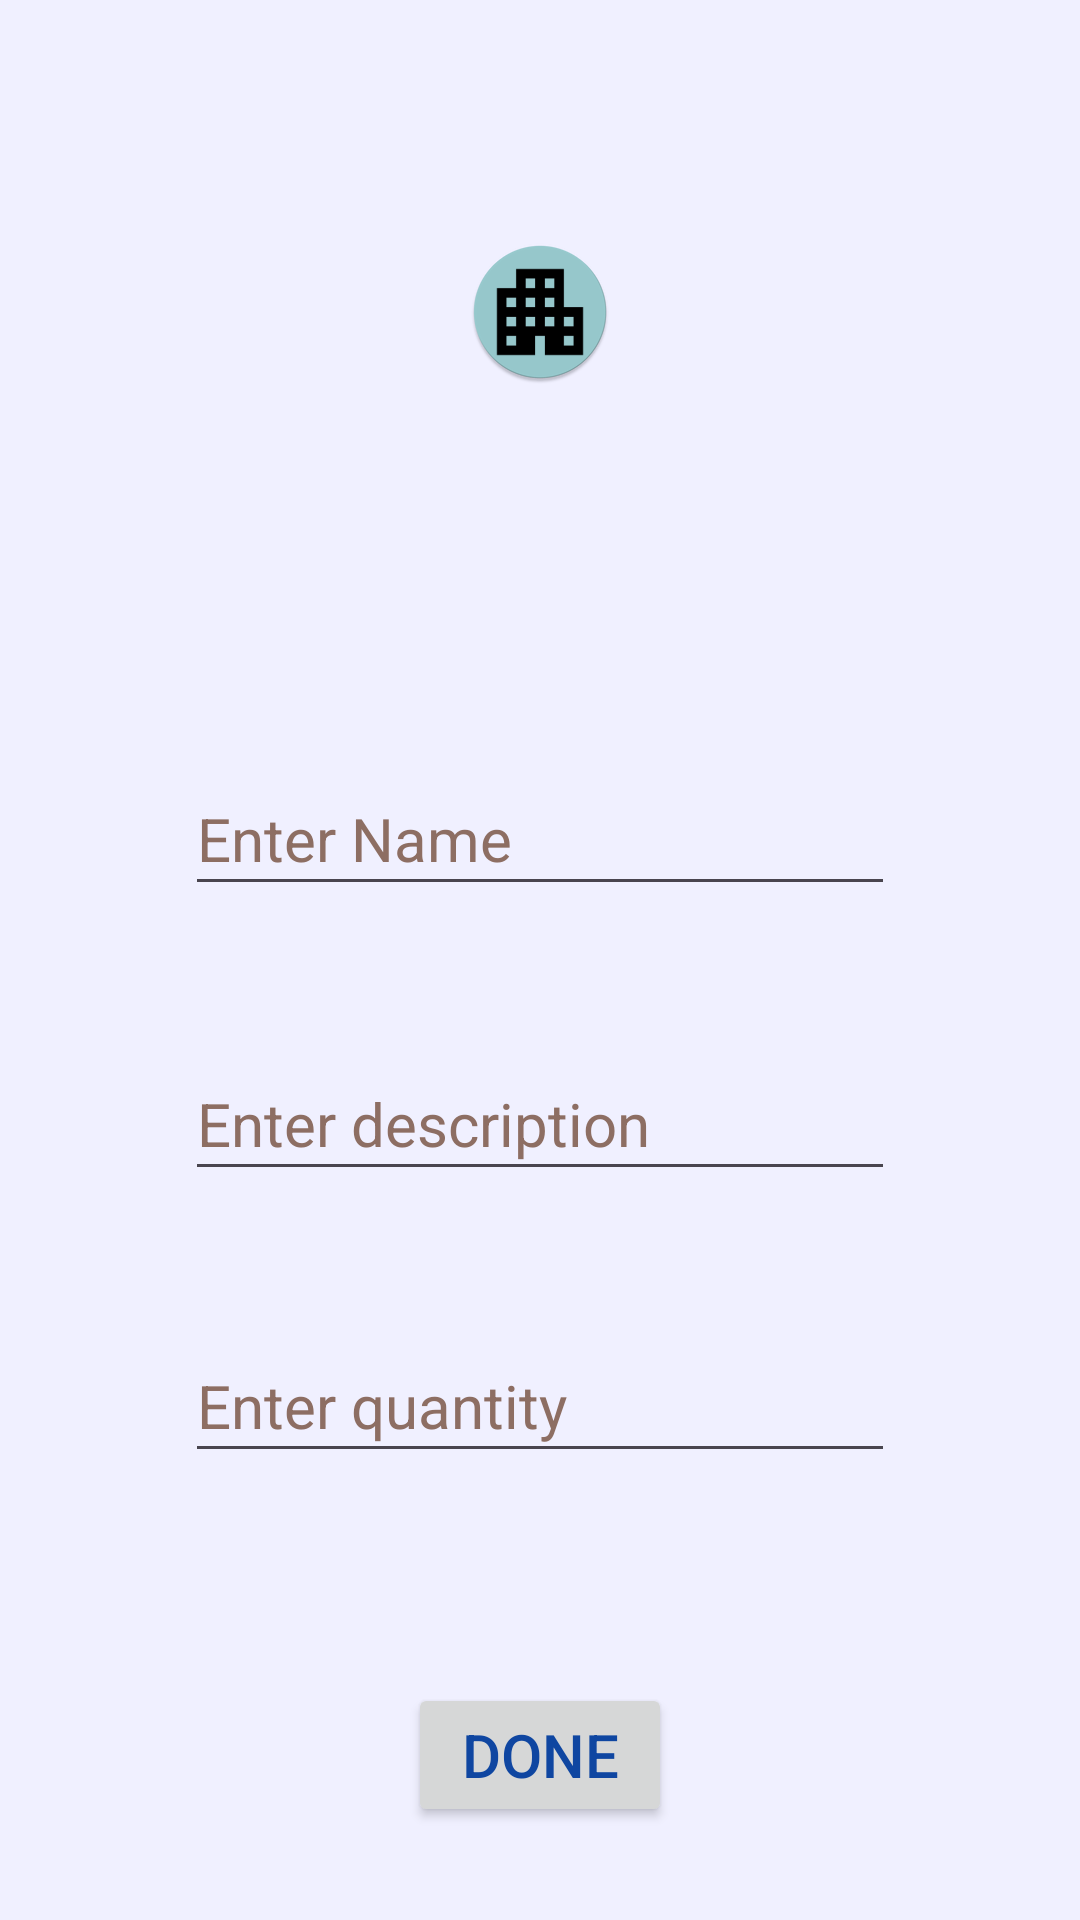

The Android layout XML behind this screen, and the referenced resources:
<!-- AndroidManifest.xml: application theme Base.Theme.InventoryApp -->
<!-- res/layout/fragment_edit_item.xml -->
<?xml version="1.0" encoding="utf-8"?>
<androidx.constraintlayout.widget.ConstraintLayout xmlns:android="http://schemas.android.com/apk/res/android"
    xmlns:app="http://schemas.android.com/apk/res-auto"
    xmlns:tools="http://schemas.android.com/tools"
    android:id="@+id/editConstraintLayout"
    android:layout_width="match_parent"
    android:layout_height="match_parent"
    tools:context=".EditItemFragment"
    tools:layout_editor_absoluteX="7dp"
    tools:layout_editor_absoluteY="-54dp">

    <TextView
        android:id="@+id/textView"
        android:layout_width="wrap_content"
        android:layout_height="wrap_content"
        android:layout_marginTop="188dp"
        app:layout_constraintEnd_toEndOf="parent"
        app:layout_constraintHorizontal_bias="0.498"
        app:layout_constraintStart_toStartOf="parent"
        app:layout_constraintTop_toTopOf="parent"
        tools:text="Edit Item Screen" />

    <EditText
        android:id="@+id/editItemName1"
        android:layout_width="wrap_content"
        android:layout_height="wrap_content"
        android:layout_marginTop="39dp"
        android:ems="10"
        android:hint="@string/enter_name"
        android:importantForAutofill="no"
        android:inputType="text"
        android:minHeight="48dp"
        android:textColorHint="#8D6E63"
        app:layout_constraintEnd_toEndOf="parent"
        app:layout_constraintHorizontal_bias="0.5"
        app:layout_constraintStart_toStartOf="parent"
        app:layout_constraintTop_toBottomOf="@+id/textView" />

    <EditText
        android:id="@+id/editDesc1"
        android:layout_width="wrap_content"
        android:layout_height="wrap_content"
        android:layout_marginTop="47dp"
        android:ems="10"
        android:hint="@string/enter_description"
        android:importantForAutofill="no"
        android:inputType="text"
        android:minHeight="48dp"
        android:textColorHint="#8D6E63"
        app:layout_constraintEnd_toEndOf="parent"
        app:layout_constraintHorizontal_bias="0.5"
        app:layout_constraintStart_toStartOf="parent"
        app:layout_constraintTop_toBottomOf="@+id/editItemName1" />

    <EditText
        android:id="@+id/editQuantity1"
        android:layout_width="wrap_content"
        android:layout_height="wrap_content"
        android:layout_marginTop="46dp"
        android:ems="10"
        android:hint="@string/enter_quantity"
        android:importantForAutofill="no"
        android:inputType="number"
        android:minHeight="48dp"
        android:textColorHint="#8D6E63"
        app:layout_constraintEnd_toEndOf="parent"
        app:layout_constraintHorizontal_bias="0.5"
        app:layout_constraintStart_toStartOf="parent"
        app:layout_constraintTop_toBottomOf="@+id/editDesc1" />

    <Button
        android:id="@+id/editDoneButton"
        android:layout_width="wrap_content"
        android:layout_height="wrap_content"
        android:layout_marginTop="70dp"
        android:text="@string/done"
        app:layout_constraintEnd_toEndOf="parent"
        app:layout_constraintHorizontal_bias="0.5"
        app:layout_constraintStart_toStartOf="parent"
        app:layout_constraintTop_toBottomOf="@+id/editQuantity1" />

    <ImageView
        android:id="@+id/imageView3"
        android:layout_width="wrap_content"
        android:layout_height="wrap_content"
        android:layout_marginStart="20dp"
        android:layout_marginTop="80dp"
        android:layout_marginEnd="20dp"
        android:contentDescription="@string/contentDescription"
        android:src="@mipmap/ic_launcher_test_round"
        app:layout_constraintEnd_toEndOf="parent"
        app:layout_constraintStart_toStartOf="parent"
        app:layout_constraintTop_toTopOf="parent" />
</androidx.constraintlayout.widget.ConstraintLayout>
<!-- resources referenced by this layout -->
<resources>
  <!-- mipmap ic_launcher_test_round: webp bitmap (mipmap-hdpi, 2242 bytes) -->
  <string name="contentDescription">This Inventory Logo</string>
  <string name="done">Done</string>
  <string name="enter_description">Enter description</string>
  <string name="enter_name">Enter Name</string>
  <string name="enter_quantity">Enter quantity</string>
  <style name="Base.Theme.InventoryApp" parent="Theme.Material3.DayNight.NoActionBar">
          
          
  
          <item name="android:windowFullscreen">true</item>
          <item name="android:colorBackground">#f0f0ff</item>
          <item name="android:textColor">@color/blueberry_900</item>
          <item name="android:textSize">20sp</item>
  
          <item name="colorPrimary">@color/colorPrimary</item>
          <item name="colorPrimaryDark">@color/colorPrimaryDark</item>
          <item name="colorAccent">@color/colorAccent</item>
  
      </style>
  <color name="blueberry_900">#0f46a1</color>
  <color name="colorPrimary">#3F51B5</color>
  <color name="colorPrimaryDark">#303F9F</color>
  <color name="colorAccent">#FF4081</color>
</resources>
